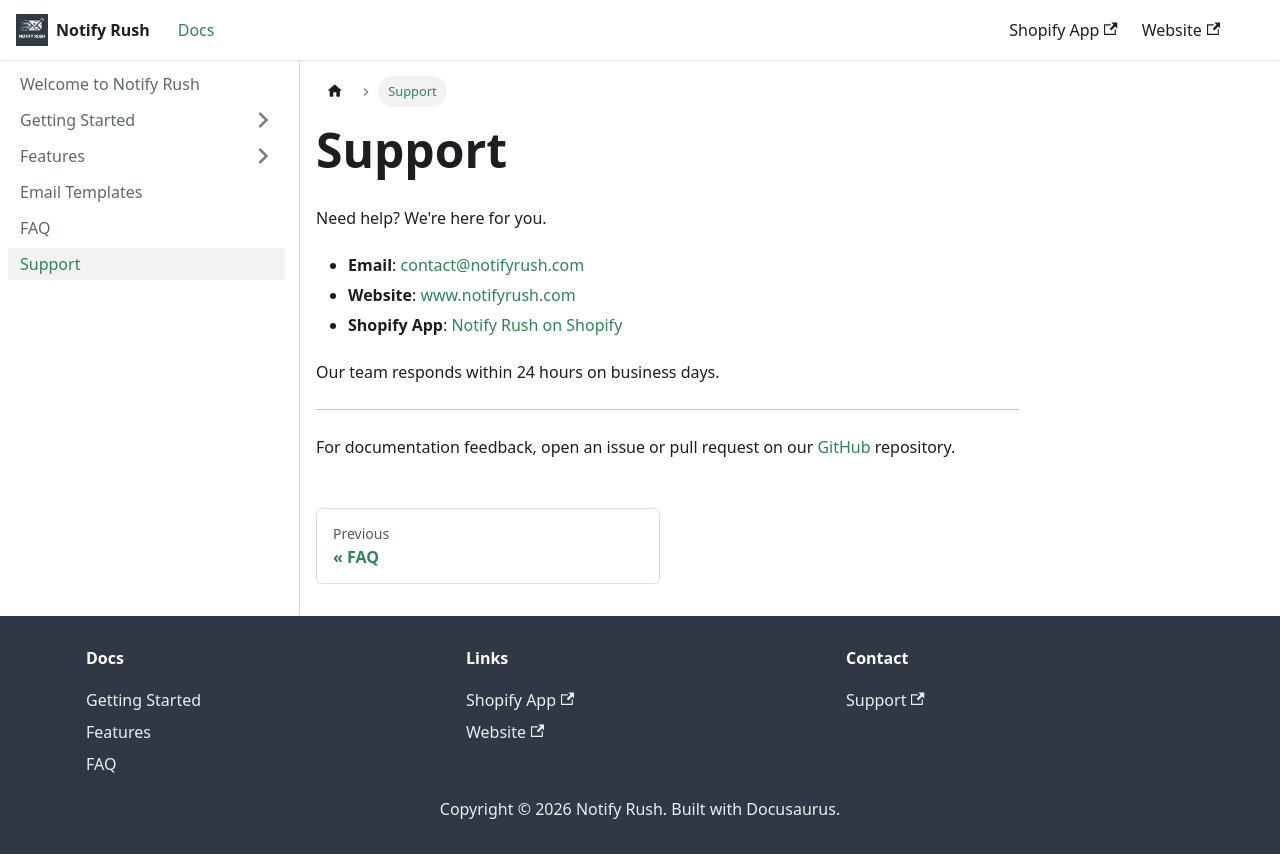

repository: creativelyamazingapp/notifyrush-docs · page: docs/support/index.html · generator: docusaurus

---
sidebar_position: 7
---

# Support

Need help? We're here for you.

- **Email**: [contact@notifyrush.com](mailto:contact@notifyrush.com)
- **Website**: [www.notifyrush.com](https://www.notifyrush.com/)
- **Shopify App**: [Notify Rush on Shopify](https://apps.shopify.com/notify-rush)

Our team responds within 24 hours on business days.

---

For documentation feedback, open an issue or pull request on our [GitHub](https://github.com/creativeapps/notify-rush-docs) repository. 
